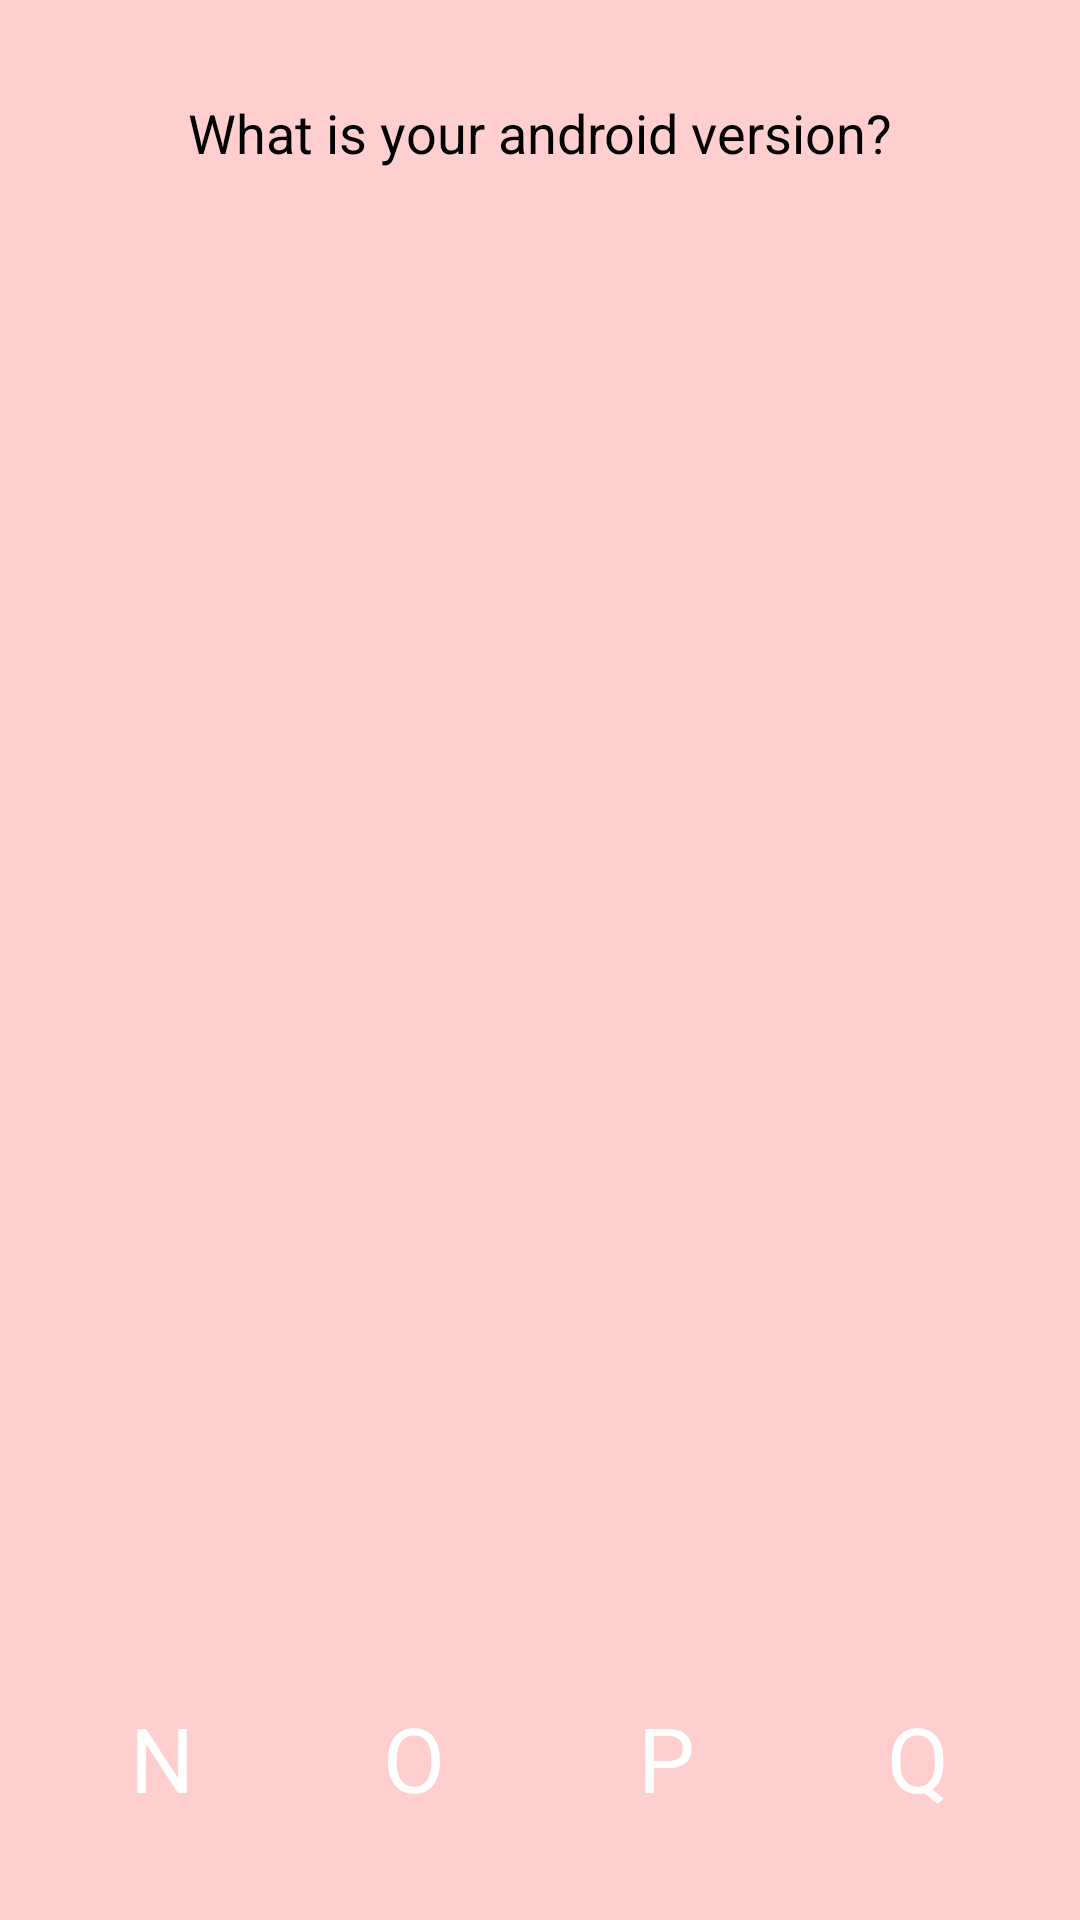

Write the Android layout XML for this screen, with the resource values it uses.
<!-- AndroidManifest.xml: application theme Theme.UdemyKotlin -->
<!-- res/layout/activity_place_holder.xml -->
<?xml version="1.0" encoding="utf-8"?>
<androidx.constraintlayout.widget.ConstraintLayout
    xmlns:android="http://schemas.android.com/apk/res/android"
    xmlns:app="http://schemas.android.com/apk/res-auto"
    xmlns:tools="http://schemas.android.com/tools"
    android:id="@+id/constraintLayout_placeHolder"
    android:layout_width="match_parent"
    android:layout_height="match_parent"
    android:background="#ffcece"
    tools:context=".animation.PlaceHolderExample">

    <TextView
        android:id="@+id/textView6"
        android:layout_width="wrap_content"
        android:layout_height="wrap_content"
        android:layout_marginTop="32dp"
        android:text="@string/place_holder_text_string"
        android:textColor="@android:color/black"
        android:textSize="18sp"
        app:layout_constraintEnd_toEndOf="parent"
        app:layout_constraintStart_toStartOf="parent"
        app:layout_constraintTop_toTopOf="parent" />

    <View
        android:id="@+id/view"
        android:layout_width="100dp"
        android:layout_height="100dp"
        android:background="@drawable/ic_circle"
        app:layout_constraintBottom_toBottomOf="parent"
        app:layout_constraintEnd_toEndOf="parent"
        app:layout_constraintHorizontal_bias="0.5"
        app:layout_constraintStart_toStartOf="parent"
        app:layout_constraintTop_toBottomOf="@+id/textView6" />

    <androidx.constraintlayout.widget.Placeholder
        android:id="@+id/placeHolder"
        android:layout_width="80dp"
        android:layout_height="80dp"
        android:layout_marginTop="8dp"
        android:layout_marginEnd="8dp"
        android:layout_marginBottom="8dp"
        app:layout_constraintBottom_toBottomOf="parent"
        app:layout_constraintEnd_toEndOf="parent"
        app:layout_constraintHorizontal_bias="0.5"
        app:layout_constraintStart_toStartOf="parent"
        app:layout_constraintTop_toBottomOf="@+id/textView6" />

    <TextView
        android:id="@+id/answerN"
        android:layout_width="60dp"
        android:layout_height="60dp"
        android:layout_marginBottom="24dp"
        android:background="@drawable/ic_circle"
        android:backgroundTint="#00BCD4"
        android:gravity="center"
        android:onClick="answerNAction"
        android:text="@string/android_version_n"
        android:textColor="@android:color/white"
        android:textSize="30sp"
        app:layout_constraintBottom_toBottomOf="parent"
        app:layout_constraintEnd_toStartOf="@+id/answerO"
        app:layout_constraintHorizontal_bias="0.5"
        app:layout_constraintHorizontal_chainStyle="spread"
        app:layout_constraintStart_toStartOf="parent" />

    <TextView
        android:id="@+id/answerO"
        android:layout_width="60dp"
        android:layout_height="60dp"
        android:layout_marginBottom="24dp"
        android:background="@drawable/ic_circle"
        android:backgroundTint="#FFB300"
        android:gravity="center"
        android:onClick="answerOAction"
        android:text="@string/android_version_o"
        android:textColor="@android:color/white"
        android:textSize="30sp"
        app:layout_constraintBottom_toBottomOf="parent"
        app:layout_constraintEnd_toStartOf="@+id/answerP"
        app:layout_constraintHorizontal_bias="0.5"
        app:layout_constraintStart_toEndOf="@+id/answerN" />

    <TextView
        android:id="@+id/answerP"
        android:layout_width="60dp"
        android:layout_height="60dp"
        android:layout_marginBottom="24dp"
        android:background="@drawable/ic_circle"
        android:backgroundTint="#2196F3"
        android:gravity="center"
        android:onClick="answerPAction"
        android:text="@string/android_version_p"
        android:textColor="@android:color/white"
        android:textSize="30sp"
        app:layout_constraintBottom_toBottomOf="parent"
        app:layout_constraintEnd_toStartOf="@+id/answerQ"
        app:layout_constraintHorizontal_bias="0.5"
        app:layout_constraintStart_toEndOf="@+id/answerO" />

    <TextView
        android:id="@+id/answerQ"
        android:layout_width="60dp"
        android:layout_height="60dp"
        android:layout_marginBottom="24dp"
        android:background="@drawable/ic_circle"
        android:backgroundTint="#F44336"
        android:gravity="center"
        android:onClick="answerQAction"
        android:text="@string/android_version_q"
        android:textColor="@android:color/white"
        android:textSize="30sp"
        app:layout_constraintBottom_toBottomOf="parent"
        app:layout_constraintEnd_toEndOf="parent"
        app:layout_constraintHorizontal_bias="0.5"
        app:layout_constraintStart_toEndOf="@+id/answerP" />
</androidx.constraintlayout.widget.ConstraintLayout>
<!-- resources referenced by this layout -->
<resources>
  <string name="android_version_n">N</string>
  <string name="android_version_o">O</string>
  <string name="android_version_p">P</string>
  <string name="android_version_q">Q</string>
  <string name="place_holder_text_string">What is your android version?</string>
  <style name="Theme.UdemyKotlin" parent="Theme.MaterialComponents.DayNight.DarkActionBar">
          
          <item name="colorPrimary">@color/purple_500</item>
          <item name="colorPrimaryVariant">@color/purple_700</item>
          <item name="colorOnPrimary">@color/white</item>
          
          <item name="colorSecondary">@color/teal_200</item>
          <item name="colorSecondaryVariant">@color/teal_700</item>
          <item name="colorOnSecondary">@color/black</item>
          
  
          <item name="android:statusBarColor" tools:targetApi="l">?attr/colorPrimaryVariant</item>
          
      </style>
  <color name="purple_500">#FF6200EE</color>
  <color name="purple_700">#FF3700B3</color>
  <color name="white">#FFFFFFFF</color>
  <color name="teal_200">#FF03DAC5</color>
  <color name="teal_700">#FF018786</color>
  <color name="black">#FF000000</color>
</resources>
